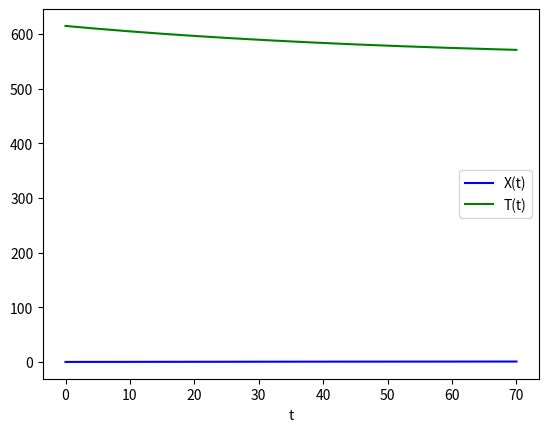

This chart was generated by the following Python code:
#!/usr/bin/env python3
# -*- coding: utf-8 -*-
"""
Created on Tue Oct 13 17:53:07 2020

@author: levandoski
"""
import numpy as np 

def bat(y, t):
    X, T = y
    T = 570
    TR = 298 # K
    
    A = 1.94e15 # min^-1
    Ea = 186000 #J mol^-1
    R = 8.314 # J mol^-1 K^-1
    
    k = A*np.exp(-Ea/(R*T)) # min^-1
    
    deltaHpad = 60000 #J mol^-1
    
    Cpo = 966.15 # J mol^−1 K^−1
    Cpa = 123 # J mol^−1 K^−1
    Cps = 843.15 # J mol^−1 K^−1
    
    
    Mo = 384.6 # g mol^-1
    
#    # dados trocador
#    U = 230 #W m^-2 K^−1    
#    mc = 10 #kg min^-1
#    Cpc = 20 # J g^-1 K^-1    
#    Ta1 = 590 # K  
#    d = 1.2 # m    
#    h = d*((5**(1/2)) - 2)/2 # m    
#    Acin = 2*np.pi*d**2    
#    Acal = (np.pi*h**2)/2    
#    Area = Acin + Acal   
    
    Q = 0 # U*Area*(T - Tf)
    
    rho_o = 900 # kg m^-3
    
    V = 2.5 # m^3
    
    deltaCps = Cps + Cpa - Cpo
    
    
    deltaH = deltaHpad + deltaCps*(T - TR)
    
    mo = V * rho_o # kg
    
    Mo = 0.3846 # kg mol^-1
    Na0 = mo/Mo
    
    
    ra = -k*Na0*(1 - X)/V
    
    dTdt = (Q + (-deltaH)*(-ra*V))/(Na0 * (Cpo + deltaCps*X))
    
    dXdt = (-ra*V)/Na0    
    
    dydt = [dXdt, dTdt]
    return dydt

#y = X, T
y0 = [0, 615] 
t = np.linspace(0, 70, 200) # Será gerada uma solução com 101 amostras uniformemente espaçadas no intervalo 0 <= t <= 10

from scipy.integrate import odeint
sol = odeint(bat, y0, t) # Chamada de odeint para gerar a solução. Para fornecer b e c para pend é usado a argumento args
print(sol)


import matplotlib.pyplot as plt
plt.plot(t, sol[:, 0], 'b', label='X(t)')
#plt.plot(t, sol[:, 1], 'g', label='T(t)')
plt.legend(loc='best')
plt.xlabel('t')
plt.grid()
plt.show()


plt.plot(t, sol[:, 1], 'g', label='T(t)')
plt.legend(loc='best')
plt.xlabel('t')
plt.grid()
plt.show()



